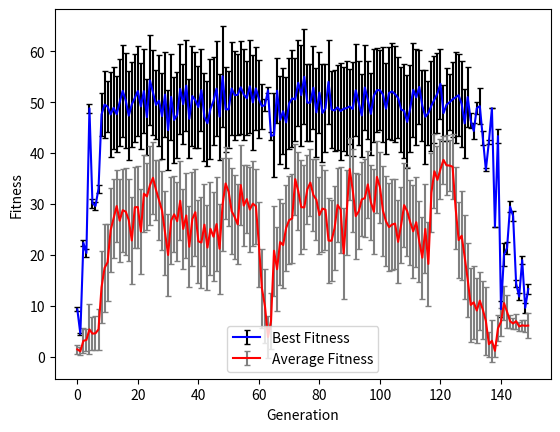
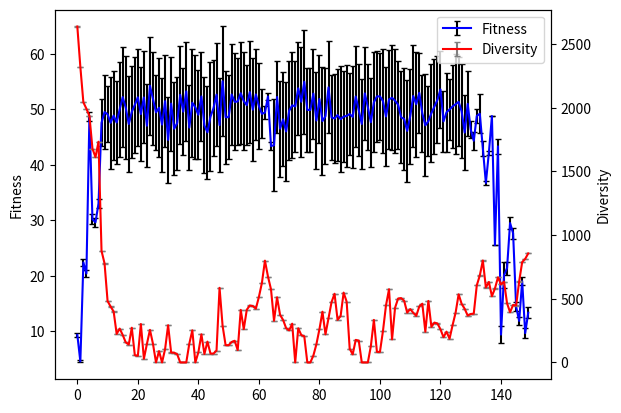
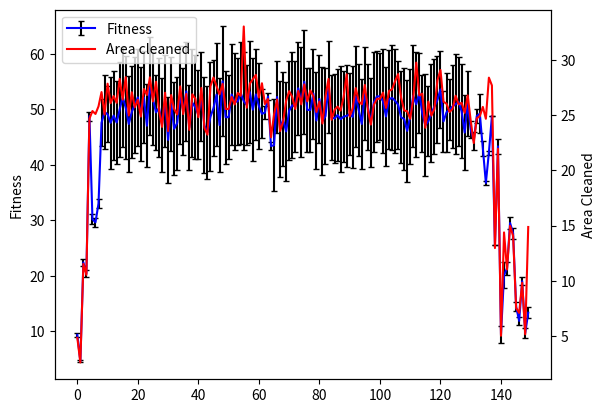

Write the Python code that produced these figures, in order.
import matplotlib
import matplotlib.pyplot as plt
matplotlib.rcParams.update({'errorbar.capsize': 2})

generations = range(150)

best_fitness = [9.327,4.52,22.393,20.398,48.786,30.162,29.632,33.008,47.595,49.526,49.126,47.595,48.896,47.646,50.001,52.227,50.303,47.366,49.565,50.832,52.188,49.163,52.161,47.066,54.276,51.911,49.473,50.3,47.27,51.482,44.511,51.051,46.513,47.53,52.63,49.601,53.257,46.737,51.204,50.385,49.047,52.353,47.121,45.87,48.675,50.246,52.671,47.173,55.082,48.601,48.601,52.701,51.359,51.445,52.925,51.496,50.768,53.125,49.949,52.717,50.61,49.209,49.425,52.339,43.398,43.541,52.247,46.524,48.212,46.024,49.768,50.747,50.537,53.817,51.376,54.985,49.914,49.894,52.848,47.996,51.884,47.897,48.787,53.981,48.574,48.369,48.994,48.247,48.706,48.833,49.172,48.657,52.332,49.897,47.384,52.888,50.424,47.695,51.297,52.352,52.352,51.5,48.732,51.808,52.109,51.572,50.856,48.573,48.278,46.124,48.752,52.429,50.941,52.997,49.299,47.127,47.874,49.322,50.527,51.722,53.604,47.845,49.496,49.981,50.545,50.941,51.37,49.647,45.834,50.998,46.374,44.347,48.832,49.22,42.908,36.747,42.228,48.81,25.524,43.336,9.373,20.101,21.371,29.501,27.669,14.408,11.847,18.99,9.64,13.316]

best_fitness_error = [0.376,0.182,0.569,0.714,0.82,0.913,0.816,0.816,4.231,6.626,5.072,8.274,7.996,7.507,8.507,9.009,9.27,8.704,8.29,8.662,8.743,8.442,8.293,7.492,8.814,8.41,6.762,8.897,8.489,8.275,7.809,8.492,8.418,8.399,8.81,7.885,8.92,7.751,9.763,9.387,8.043,8.076,8.673,8.352,9.835,8.695,9.25,8.439,9.887,8.38,7.54,9.159,8.735,7.922,9.154,8.872,7.243,9.135,9.314,8.149,7.711,4.423,1.233,0.552,0.737,8.317,6.421,8.674,8.459,8.977,8.956,9.555,8.135,8.44,9.909,9.355,7.532,7.571,8.116,8.723,8.016,9.676,8.643,8.283,7.613,7.954,8.336,9.531,8.2,9.177,7.312,9.171,9.064,8.246,8.17,8.433,7.704,7.995,9.044,8.251,7.906,9.34,8.89,9.005,9.471,9.384,7.947,8.314,9.27,9.141,8.584,9.258,9.439,7.276,6.976,9.195,6.359,8.858,8.521,7.859,6.922,5.554,7.127,5.462,7.417,8.979,8.016,8.474,6.766,5.88,1.454,1.642,1.215,3.519,1.374,0.337,0.361,0.014,0.014,1.413,1.528,2.351,1.184,1.111,1.011,0.756,0.725,0.749,0.943,1.028]

most_area_cleaned = [4.819,2.583,11.521,10.528,24.694,25.382,25.118,25.806,27.104,25.069,27.861,26.097,26.75,26.125,28.299,26.417,28.451,24.986,27.083,25.722,26.396,24.882,27.382,26.833,28.438,26.257,28.035,25.451,23.944,27.042,23.563,26.826,25.556,25.069,27.618,25.104,26.931,23.674,26.903,26.493,24.826,27.479,23.861,23.236,27.639,28.424,27.639,26.889,27.84,25.569,25.569,26.653,25.979,27.021,26.764,33.049,25.688,27.861,28.271,28.66,26.604,27.903,26.014,26.472,23,25.069,26.424,23.563,24.41,26.312,27.181,26.674,25.569,27.208,25.986,27.792,26.257,27.25,26.722,25.299,26.243,24.25,26.701,28.292,24.59,25.486,25.785,25.424,26.653,28.715,24.889,25.632,27.465,26.25,25.993,27.743,25.514,24.153,25.951,26.486,26.486,27.049,25.667,27.201,27.354,28.083,28.729,26.59,25.438,25.361,24.681,26.514,29.771,26.799,26.951,23.868,26.236,24.965,25.562,28.16,29.104,26.222,26.049,25.292,25.576,26.771,25.986,26.125,25.215,26.799,24.486,22.479,24.722,24.917,25.757,24.681,28.41,27.701,12.958,21.965,5.007,14.375,11.014,14.972,14.056,7.521,7.083,9.812,5.139,14.868]

av_fitness = [1.472,1.102,3.155,3.321,5.395,4.568,4.627,5.414,13.692,17.451,18.569,24.844,27.244,29.609,26.734,28.796,28.51,26.868,22.851,29.374,29.409,24.601,32.042,31.502,33.694,35.148,32.787,30.783,28.716,24.337,20.014,26.778,27.98,26.644,30.633,25.127,27.76,21.623,27.065,28.398,22.677,22.447,25.951,21.467,25.14,23.585,26.073,21.238,29.923,34.044,32.414,28.611,27.458,26.01,33.727,29.703,30.976,28.934,30.079,29.59,22.054,13.436,9.956,3.9,7.009,20.833,17.211,22.538,21.95,25.304,26.843,27.18,34.885,32.545,29.39,29.345,32.889,34.212,31.776,30.832,27.823,29.114,28.891,22.829,22.799,25.256,29.812,28.917,20.31,28.362,36.875,32.75,27.639,28.56,30.913,31.172,33.856,30.336,28.505,35.334,33.309,28.665,26.602,25.475,25.981,26.162,22.584,25.917,29.786,28.602,26.443,24.657,26.43,22.659,19.478,25.122,18.254,32.255,36.439,34.757,36.856,38.672,37.599,37.565,37.322,29.227,22.921,23.778,19.618,15.163,10.202,10.708,9.098,11.035,9.26,7.063,2.491,3.152,1.19,5.614,6.907,10.56,8.844,6.998,6.556,7.01,5.981,6.191,6.095,6.147]

fitness_error = [0.948,0.743,2.473,2.19,4.915,3.293,3.349,4.026,7.008,8.681,7.576,8.227,7.757,7.002,8.11,8.125,8.497,8.083,8.519,7.931,8.082,8.32,7.556,6.59,7.707,7.089,5.862,7.849,7.692,8.321,8.09,8.499,7.476,7.749,7.756,7.901,8.303,7.976,9.164,8.564,8.129,8.843,8.02,8.36,9.147,8.786,9.149,8.844,9.056,7.07,6.658,8.439,8.22,7.842,7.811,7.935,6.747,8.266,8.372,7.387,8.257,7.681,7.248,4.096,5.466,8.848,8.22,8.411,8.346,8.51,8.617,8.709,7.002,7.594,9.231,8.245,6.728,6.599,7.153,7.978,7.56,8.555,7.815,8.348,7.967,8.243,7.339,8.429,8.99,8.3,6.117,8.15,8.465,7.313,7.258,7.666,6.616,7.344,8.328,7.012,7.004,8.82,8.824,8.64,8.935,8.847,8.121,7.513,8.226,8.761,8.309,9.129,8.807,8.011,8.045,8.744,8.292,7.687,7.243,6.605,5.953,4.753,5.912,4.976,6.364,8.024,7.431,8.706,8.208,7.282,7.199,7.23,6.339,5.678,5.657,6.678,2.491,4.14,1.229,2.525,2.721,3.3,3.241,1.293,1.097,1.469,0.823,1.088,1.198,2.484]

diversity = [2637.467,2320.347,2042.125,1992.383,1936.181,1679.132,1611.434,1732.94,876,777.054,481.477,439.181,399.996,224.053,265.819,215.709,157.655,140.528,272.572,56.947,51.777,301.458,29.125,145.883,255.837,145.892,0,89.153,0,104.664,292.224,78.061,76.538,64.299,0,0,0,146.718,252.279,0,79.667,220.848,66.295,163.603,69.733,69.596,93.571,585.996,288.617,135.333,135.333,160.851,170.211,97.083,412.717,261.748,413.924,447.135,442.398,422.331,514.449,624.896,799.15,674.097,574.296,327.218,511.543,373.537,333.499,268.987,251.356,304.407,0,268.263,215.479,204.671,0,0,54.243,142.665,260.434,398.388,220.731,345.399,472.893,539.406,334.39,364.338,548.377,476.919,107.609,63.516,177.278,170.852,0,0,0,128.337,334.038,83.044,83.044,247.672,448.252,574.873,181.005,429.857,501.822,505.207,484.295,391.384,418.962,390.095,365.67,439.569,461.211,241.168,483.075,279.627,312.889,305.803,260.143,198.335,241.748,185.976,292.553,390.703,534.809,459.981,421.286,367.884,380.522,383.227,605.326,682.718,800.362,588.629,632.097,519.871,580.351,668.435,612.674,634.432,464.435,394.4,451.389,447.256,635.561,788.145,813.255,856.103]

diversity_error = [0.253,0.253,0.243,0.24,0.237,0.231,0.23,0.232,0.229,0.229,0.229,0.229,0.23,0.229,0.228,0.229,0.229,0.229,0.231,0.23,0.23,0.232,0.23,0.232,0.233,0.23,0.231,0.23,0.231,0.233,0.232,0.23,0.23,0.23,0.231,0.231,0.231,0.23,0.232,0.231,0.231,0.232,0.23,0.232,0.23,0.231,0.233,0.238,0.232,0.231,0.231,0.231,0.232,0.231,0.234,0.233,0.235,0.236,0.238,0.238,0.234,0.233,0.229,0.226,0.225,0.228,0.228,0.228,0.228,0.229,0.23,0.23,0.231,0.232,0.23,0.229,0.231,0.231,0.23,0.229,0.228,0.228,0.23,0.23,0.232,0.23,0.229,0.228,0.227,0.229,0.23,0.231,0.23,0.23,0.231,0.231,0.231,0.231,0.231,0.231,0.231,0.23,0.23,0.232,0.23,0.229,0.23,0.23,0.23,0.23,0.231,0.233,0.232,0.231,0.23,0.229,0.231,0.23,0.23,0.231,0.231,0.231,0.231,0.232,0.231,0.235,0.235,0.235,0.234,0.23,0.232,0.233,0.238,0.237,0.24,0.239,0.24,0.241,0.242,0.238,0.238,0.243,0.242,0.241,0.241,0.241,0.24,0.239,0.236,0.235]

plt.figure()
plt.errorbar(range(len(best_fitness)),best_fitness,yerr=best_fitness_error, color="b", ecolor='k')
plt.errorbar(range(len(av_fitness)),av_fitness,yerr=fitness_error, color="r", ecolor='gray')
plt.xlabel("Generation")
plt.ylabel("Fitness")
plt.legend(["Best Fitness","Average Fitness"])
plt.show()
plt.figure()
ax1 = plt.subplot()
plt.errorbar(range(len(best_fitness)),best_fitness,yerr=best_fitness_error,color="b", label="Fitness", ecolor='k')
plt.ylabel("Fitness")
ax2 = ax1.twinx()
ax2.errorbar(range(len(diversity)),diversity,yerr=diversity_error,color="r", label="Diversity", ecolor='gray')
lines, labels = ax1.get_legend_handles_labels()
lines2, labels2 = ax2.get_legend_handles_labels()
ax2.legend(lines + lines2, labels + labels2, loc=0)
plt.xlabel("Generation")
plt.ylabel("Diversity")
plt.show()
plt.figure()
ax3 = plt.subplot()
plt.errorbar(range(len(best_fitness)),best_fitness,yerr=best_fitness_error,color="b", label="Fitness", ecolor='k')
plt.ylabel("Fitness")
ax4 = ax3.twinx()
ax4.plot(range(len(most_area_cleaned)),most_area_cleaned, color="r", label="Area cleaned")
lines, labels = ax3.get_legend_handles_labels()
lines2, labels2 = ax4.get_legend_handles_labels()
ax4.legend(lines + lines2, labels + labels2, loc=0)
plt.xlabel("Generation")
plt.ylabel("Area Cleaned")
plt.show()